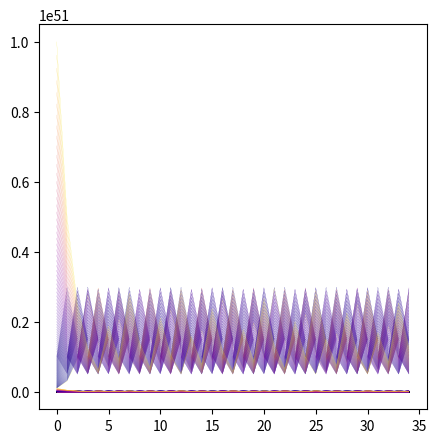

This chart was generated by the following Python code: (Note: this script raises an exception after producing the figure.)
import matplotlib.pyplot as plt
import numpy as np


iterations = 35
num=2000
siz=17

delta=num/siz

dec_data=np.logspace(np.log(10**17.01),np.log(10**51.0),num,base=np.e)



#3000-bad
#4 better than 2
#nothing has changed the resolution quality except for changing the backend 
# tried 'TkAgg', made worse
#macosx
#WebAgg
#

import matplotlib
matplotlib.use('AGG')


#exponential cutoff with cycloidial properties, the larger the number, the more it is reduced, proportioal to the 
#curve of a cycloid, with the lowest point being at the origin 

frac=1

eqnx=lambda x,a:np.pi*a*(x-frac*np.sin(x))


eqny=lambda y,a:2*a-(2*a*(1-frac*np.cos(y)))


def logx_correction(iteration, a):
	c=2
	return np.exp(c*(iteration))


def logy_correction(iteration, a):
	c=6
	b=0.172171875
	return np.exp(c*(b*eqny(iteration,a)*iteration**2)**2)


datx=[]
daty=[]

for dec in range(num):
	x=[]
	y=[]
	
	ncur=dec_data[dec]

	for iter in range(iterations):

		y+=[ncur]
		x+=[iter]

		if int((str(ncur))[-1])%2==0:
			ncur/=2
		else:	
			ncur=3*ncur

	datx+=[x]
	daty+=[y]

fig=plt.figure(figsize=[5.,5.])
#plt.style.use('dark_background')


colormap=plt.get_cmap('plasma')


#process:



# for n in range(len(datx)):
# 	for j in range(len(datx[n])):
# 		datx[n][j]=datx[n][j]

# for n in range(len(daty)):
# 	for j in range(len(daty[n])):
# 		daty[n][j]=daty[n][j]/logy_correction(daty[n][j],a)

mylist=[]
for n in range(num):	
	plt.plot(datx[n][::-1],daty[n][::-1], linewidth=0.1, color=colormap((n%delta)**5/delta**5))
	mylist+=[max(daty[n])]


import pandas as pd

pd.DataFrame(daty[0], columns=['y']).to_csv('/Users/<user>/downloads/collatz.csv')

ax=plt.gca()

#ax.scatter(1,max(mylist)*10**1.5, color='black')


plt.axis('off')
plt.rcParams['lines.antialiased'] = True


# Get the size of the figure in inches
fig_size_inches = fig.get_size_inches()

dpi=9000

# Convert inches to pixels
fig_width_pixels = fig_size_inches[0] * dpi
fig_height_pixels = fig_size_inches[1] * dpi

print(f"Figure Dimensions (in pixels): {fig_width_pixels} x {fig_height_pixels}")


plt.yscale('symlog')
#plt.xscale('symlog')


plt.savefig("/Users/<user>/downloads/dcollatz2_150.png",transparent=True,format='png',bbox_inches='tight',dpi=dpi)


plt.show()




